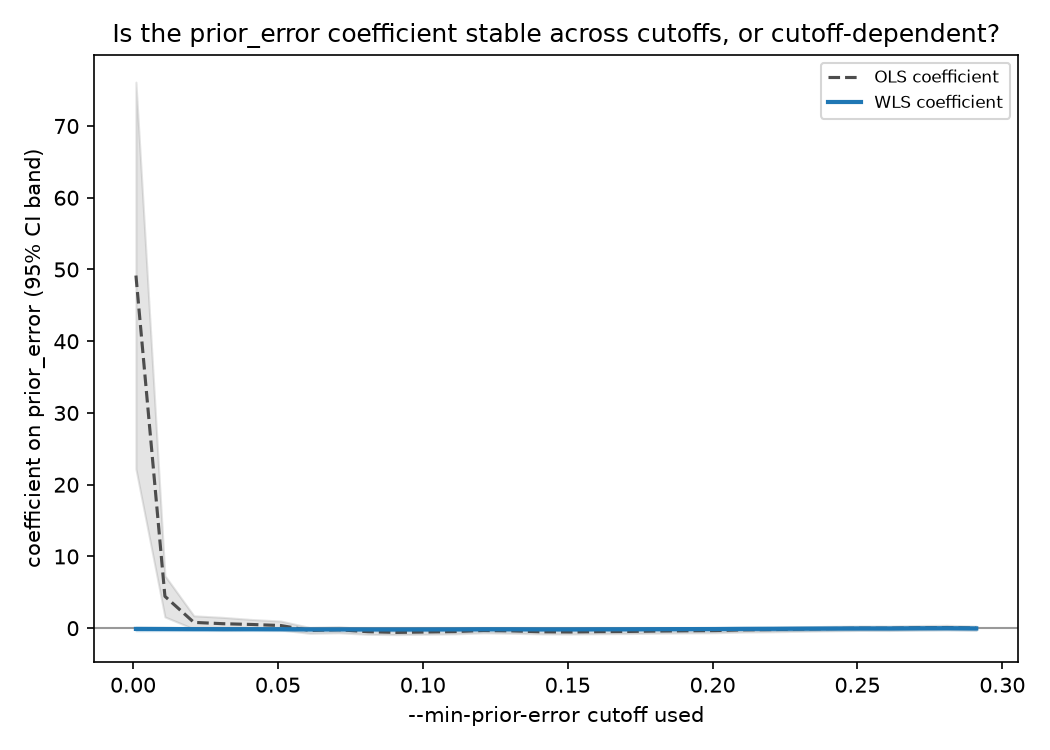

The file beside this chart, header and first rows:
min_prior_error, n, ols_coef, ols_ci95_low, ols_ci95_high, wls_coef, wls_ci95_low, wls_ci95_high
0.001, 351, 49.16, 22.2, 76.12, -0.1071, -0.3595, 0.1453
0.011, 278, 4.443, 1.57, 7.315, -0.1182, -0.343, 0.1067
0.021, 258, 0.8056, -0.112, 1.723, -0.133, -0.3312, 0.06534
0.031, 247, 0.6242, -0.2594, 1.508, -0.1361, -0.3368, 0.06449
0.041, 235, 0.5152, -0.1803, 1.211, -0.1397, -0.3372, 0.05786
0.051, 227, 0.3674, -0.257, 0.9918, -0.144, -0.3409, 0.05287
0.061, 213, -0.3132, -0.7235, 0.09705, -0.1681, -0.3591, 0.02288
0.071, 206, -0.2183, -0.6441, 0.2075, -0.1636, -0.358, 0.03086
0.081, 198, -0.4908, -0.8595, -0.1221, -0.1765, -0.371, 0.01797
0.091, 193, -0.5907, -0.8985, -0.283, -0.1806, -0.3738, 0.01262
0.101, 189, -0.5346, -0.8486, -0.2205, -0.1746, -0.37, 0.02076
0.111, 185, -0.4769, -0.7962, -0.1576, -0.1684, -0.3659, 0.02917
0.121, 177, -0.322, -0.6539, 0.009857, -0.1507, -0.3529, 0.05153
0.131, 172, -0.3795, -0.7154, -0.04355, -0.1546, -0.3596, 0.05048
0.141, 170, -0.5033, -0.8003, -0.2062, -0.1662, -0.3681, 0.03576
0.151, 165, -0.5297, -0.8179, -0.2414, -0.1654, -0.3693, 0.0386
0.161, 162, -0.482, -0.7766, -0.1874, -0.1556, -0.3618, 0.05058
0.171, 161, -0.4574, -0.7533, -0.1614, -0.1505, -0.3573, 0.05635
0.181, 159, -0.402, -0.699, -0.1051, -0.1389, -0.3467, 0.06891
0.191, 157, -0.3621, -0.6625, -0.06179, -0.1286, -0.338, 0.08076
0.201, 155, -0.3324, -0.6368, -0.02804, -0.1196, -0.3308, 0.09153
0.211, 150, -0.2275, -0.5369, 0.08184, -0.09575, -0.3102, 0.1187
0.221, 149, -0.1941, -0.5037, 0.1155, -0.0868, -0.3018, 0.1282
0.231, 147, -0.1225, -0.4311, 0.1861, -0.06697, -0.2827, 0.1488
0.241, 144, -0.05381, -0.3664, 0.2587, -0.05031, -0.2686, 0.168
0.251, 143, -0.008477, -0.3179, 0.301, -0.03996, -0.2581, 0.1781
0.261, 141, -0.01706, -0.3273, 0.2932, -0.04112, -0.2601, 0.1779
0.271, 137, 0.05558, -0.2592, 0.3704, -0.01713, -0.2403, 0.206
0.281, 131, 0.09212, -0.216, 0.4002, -0.007732, -0.2325, 0.2171
0.291, 130, 0.0002332, -0.2851, 0.2856, -0.03574, -0.2537, 0.1822
